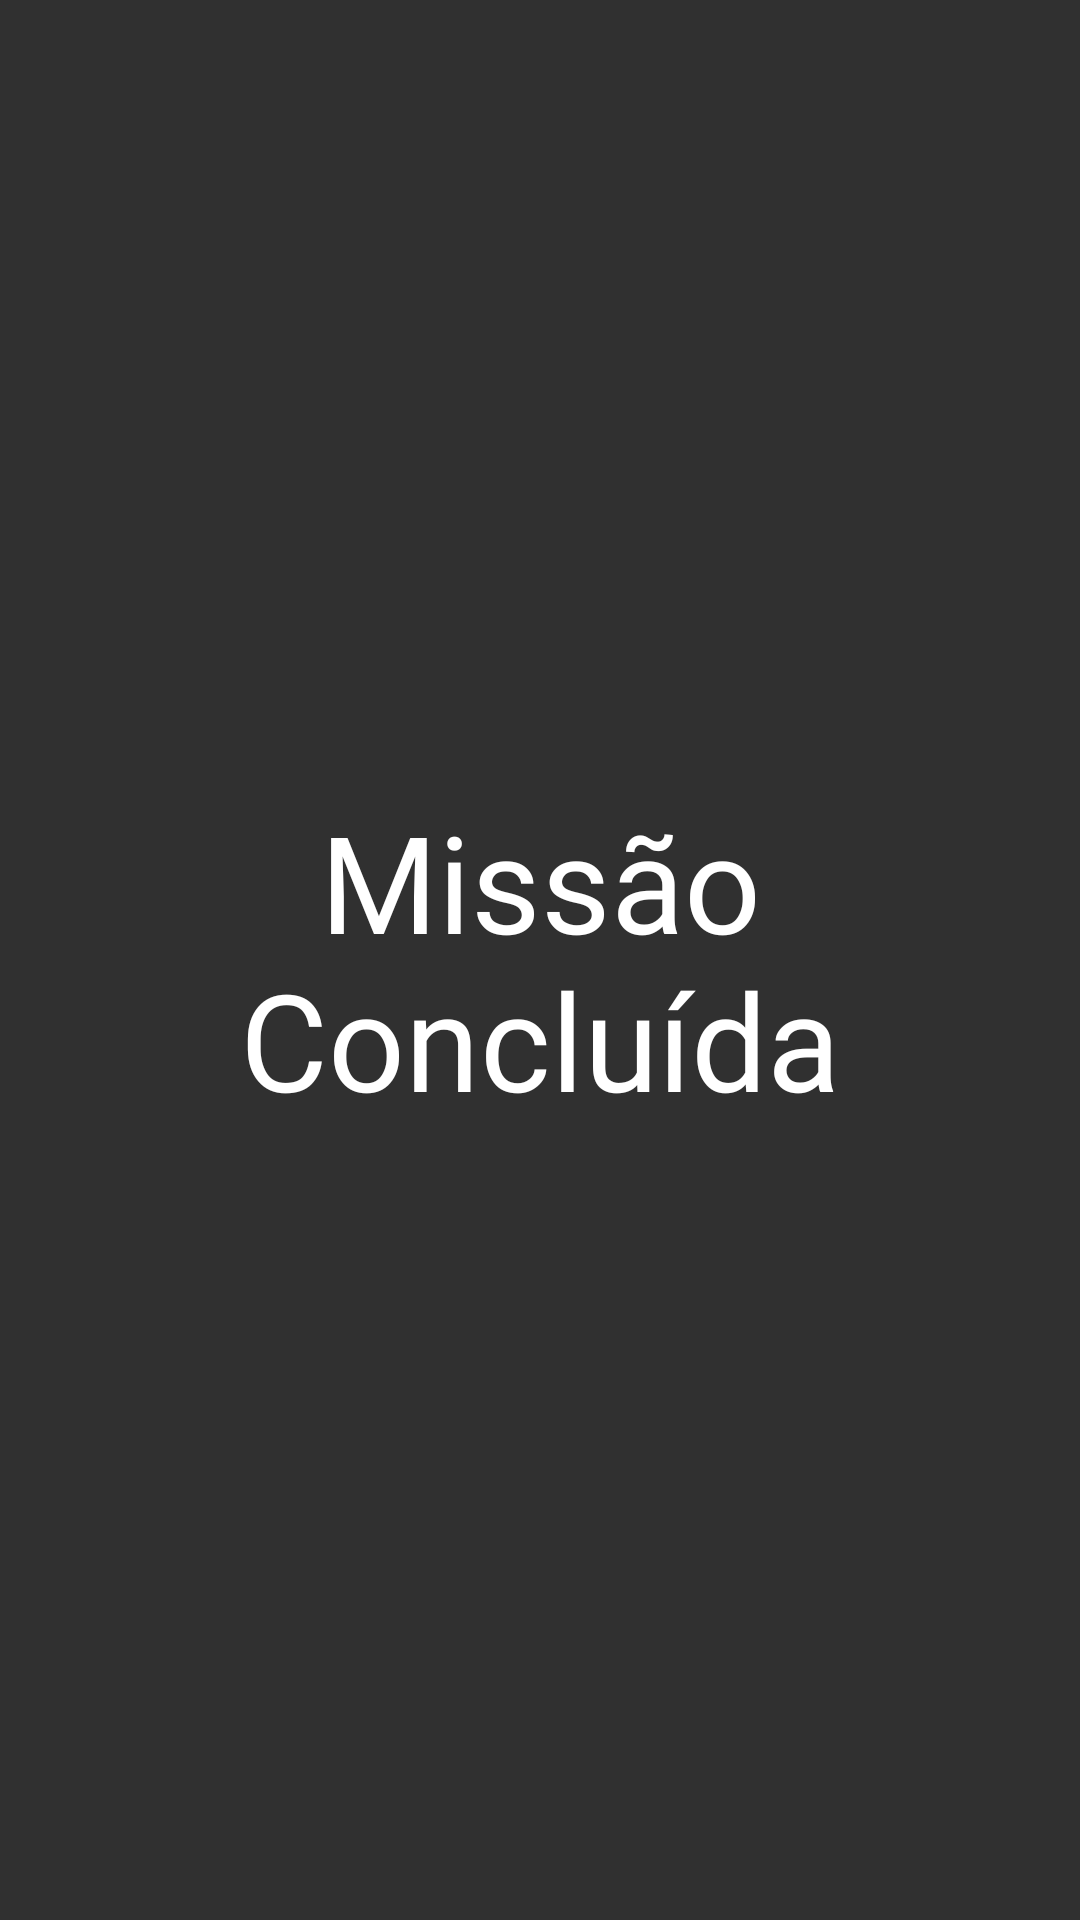

Reconstruct the res/layout file that produces this screen, plus the resources it refers to.
<!-- AndroidManifest.xml: application theme AppTheme -->
<!-- res/layout/activity_missao_concluida.xml -->
<?xml version="1.0" encoding="utf-8"?>
<androidx.constraintlayout.widget.ConstraintLayout xmlns:android="http://schemas.android.com/apk/res/android"
    xmlns:app="http://schemas.android.com/apk/res-auto"
    xmlns:tools="http://schemas.android.com/tools"
    android:layout_width="match_parent"
    android:layout_height="match_parent"
    android:background="@color/Background"
    android:onClick="onClick"
    tools:context=".MissaoConcluida">

    <TextView
        android:id="@+id/textView2"
        android:layout_width="wrap_content"
        android:layout_height="wrap_content"
        android:fontFamily="@font/cairobold"
        android:onClick="onClick"
        android:text="Missão
        Concluída"
        android:textAlignment="center"
        android:textColor="@color/White"
        android:textSize="45sp"
        app:layout_constraintBottom_toBottomOf="parent"
        app:layout_constraintLeft_toLeftOf="parent"
        app:layout_constraintRight_toRightOf="parent"
        app:layout_constraintTop_toTopOf="parent" />
</androidx.constraintlayout.widget.ConstraintLayout>
<!-- resources referenced by this layout -->
<resources>
  <color name="Background">#303030</color>
  <color name="White">#FFFFFF</color>
  <style name="AppTheme" parent="Theme.AppCompat.Light.DarkActionBar">
          
          <item name="colorPrimary">@color/colorPrimary</item>
          <item name="colorPrimaryDark">@color/colorPrimaryDark</item>
          <item name="colorAccent">@color/colorAccent</item>
          <item name="android:statusBarColor">@null</item>
      </style>
  <color name="colorPrimary">#303030</color>
  <color name="colorPrimaryDark">#00574B</color>
  <color name="colorAccent">#D81B60</color>
</resources>
